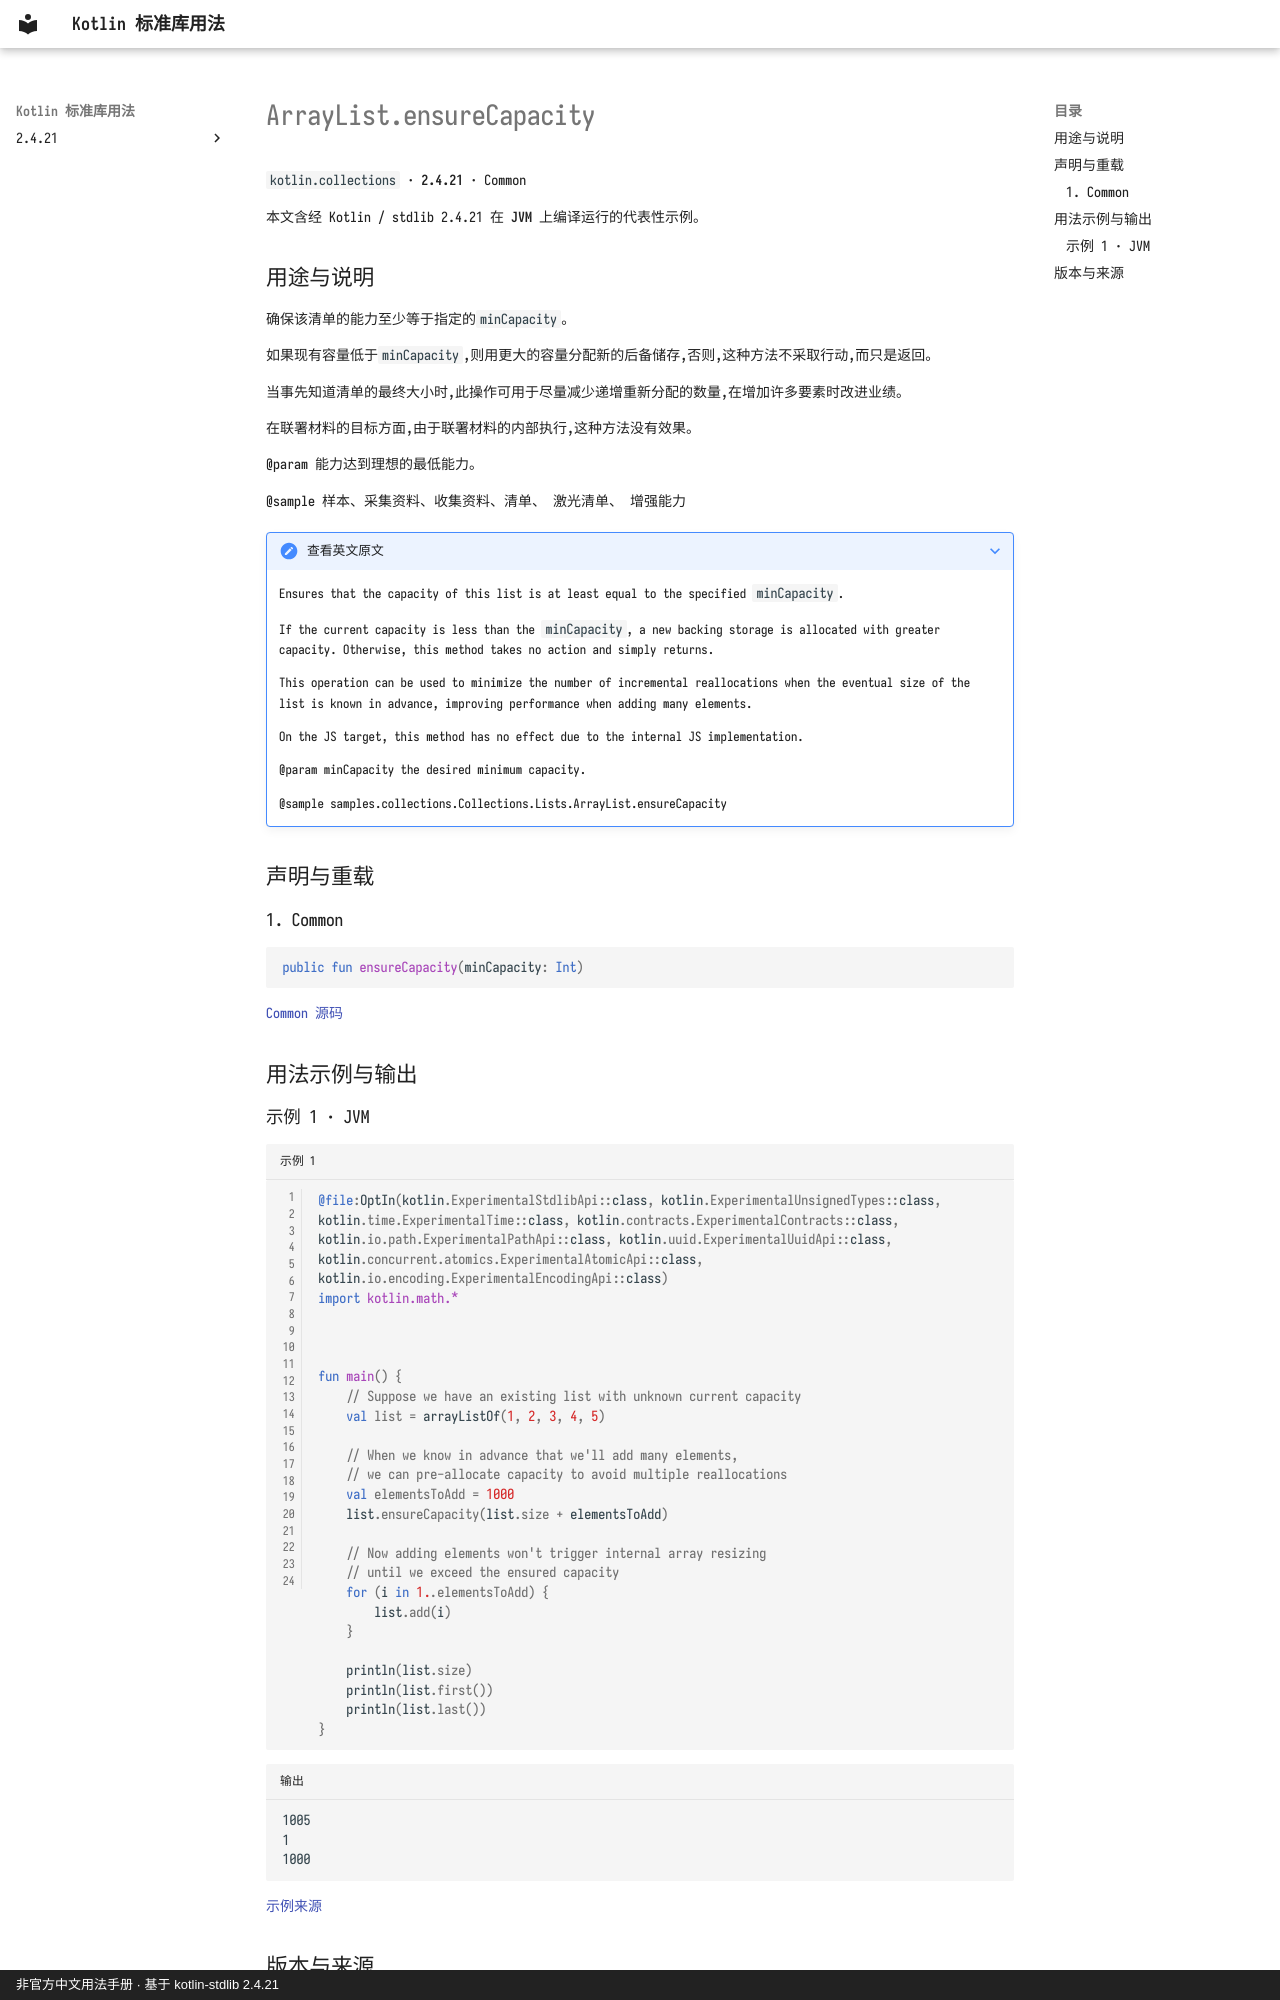

repository: oooooooko/kotlin-stdlib-docs · page: zh/api/kotlin.collections/arraylist-ensurecapacity--a4577340/index.html · generator: mkdocs · copyright: 非官方中文用法手册 · 基于 kotlin-stdlib 2.4.21

# ArrayList.ensureCapacity

`kotlin.collections` · **2.4.21** · Common

本文含经 Kotlin / stdlib 2.4.21 在 **JVM** 上编译运行的代表性示例。

## 用途与说明

确保该清单的能力至少等于指定的`minCapacity`。

如果现有容量低于`minCapacity`,则用更大的容量分配新的后备储存,否则,这种方法不采取行动,而只是返回。

当事先知道清单的最终大小时,此操作可用于尽量减少递增重新分配的数量,在增加许多要素时改进业绩。

在联署材料的目标方面,由于联署材料的内部执行,这种方法没有效果。

@param 能力达到理想的最低能力。

@sample 样本、采集资料、收集资料、清单、 激光清单、 增强能力

??? note "查看英文原文"

    Ensures that the capacity of this list is at least equal to the specified `minCapacity`.
    
    If the current capacity is less than the `minCapacity`, a new backing storage is allocated with greater capacity.
    Otherwise, this method takes no action and simply returns.
    
    This operation can be used to minimize the number of incremental reallocations when the eventual size
    of the list is known in advance, improving performance when adding many elements.
    
    On the JS target, this method has no effect due to the internal JS implementation.
    
    @param minCapacity the desired minimum capacity.
    
    @sample samples.collections.Collections.Lists.ArrayList.ensureCapacity

## 声明与重载

### 1. Common

```kotlin
public fun ensureCapacity(minCapacity: Int)
```

[Common 源码](https://github.com/JetBrains/kotlin/blob/v2.4.21/libraries/stdlib/common/src/kotlin/collections/ArrayList.kt#L93)

## 用法示例与输出
